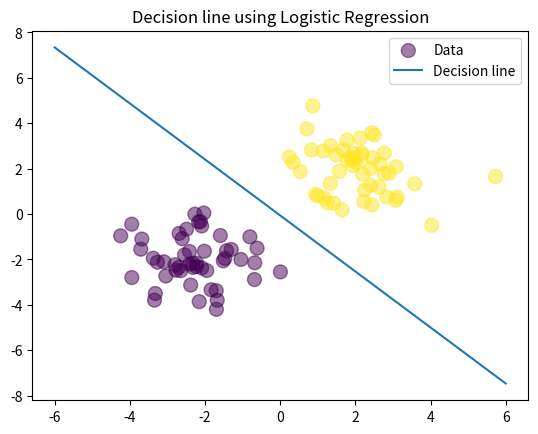

This figure's Python source:
# Gradient descent with L2-Regularization.
# Extension from 2. Gradient_Descent.py with only change to weight update equation
# Section 4 of the Jupyter Notebook for derivation/theory.

# Code Flow:
    # 1. Import all relevant libraries.
    # 2. Generate sample data from std. normal distribution.
    # 3. Create random weights for plotting.
    # 4. Define sigmoid function.
    # 5. Feedforward calculation.
    # 6. Cross-entropy error function.
    # 7. Gradient Descent with L2 Regularization.
    # 8. Plot the data/decision line.
    
# 1. Import all relevante libraries:
import numpy as np
import matplotlib.pyplot as plt

# 2. Create input data:
N = 100 # No. of samples
D = 2 # No. of features

N_per_class = N//2 # Splitting data points equally between 2 classes.

# Random data generation:
X = np.random.randn(N,D)

# Center the first 50 points at (-2,-2)
X[:N_per_class,:] = X[:N_per_class,:] - 2*np.ones((N_per_class,D))

# Center the last 50 points at (2, 2)
X[N_per_class:,:] = X[N_per_class:,:] + 2*np.ones((N_per_class,D))

# Labels: first 50 are 0, last 50 are 1
T = np.array([0]*N_per_class + [1]*N_per_class)

# Bias term: Add a column of ones
ones = np.ones((N, 1))
Xb = np.concatenate((ones, X), axis=1)

# 3. Generate random weights:
w = np.random.randn(D + 1)

# 4. Sigmoid function
def sigmoid(z):
    return 1/(1 + np.exp(-z))

# 5. Feedforward:
z = Xb.dot(w)
Y = sigmoid(z)

# 6. Cross-entropy error function:
# Section 3B from jupyter notebook
def cross_entropy(T, Y):
    E = 0
    for i in range(len(T)):
        if T[i] == 1:
            E -= np.log(Y[i])
        else:
            E -= np.log(1 - Y[i])
    return E

# 7. Gradient Descent with L2 Regularization:
# Section 4 from jupyter notebook
# let's do gradient descent 100 times
learning_rate = 0.1
for i in range(100):
    # print error every 10 epochs
    if i % 10 == 0:
        print(cross_entropy(T, Y))

    # Gradient descent weight update with L2 regularization:
    w += learning_rate * ( Xb.T.dot(T - Y) - 0.1*w ) # 0.1 selected after few trails

    # Calculate Y:
    Y = sigmoid(Xb.dot(w))
    
print('Notice how the weights are smaller compared to just gradient descent!')

# 8. Plot the data/decision line:
plt.scatter(X[:,0], X[:,1], c=T, s=100, alpha=0.5, label = 'Data') # plotting 2 Gaussian clouds
x_axis = np.linspace(-6, 6, 100)
y_axis = -(w[0] + x_axis*w[1]) / w[2] # Calculate y using the equation of a line ax+by+c = 0
plt.plot(x_axis, y_axis, label = 'Decision line') # plotting the decision boundary
plt.legend()
plt.title('Decision line using Logistic Regression')
plt.show()


